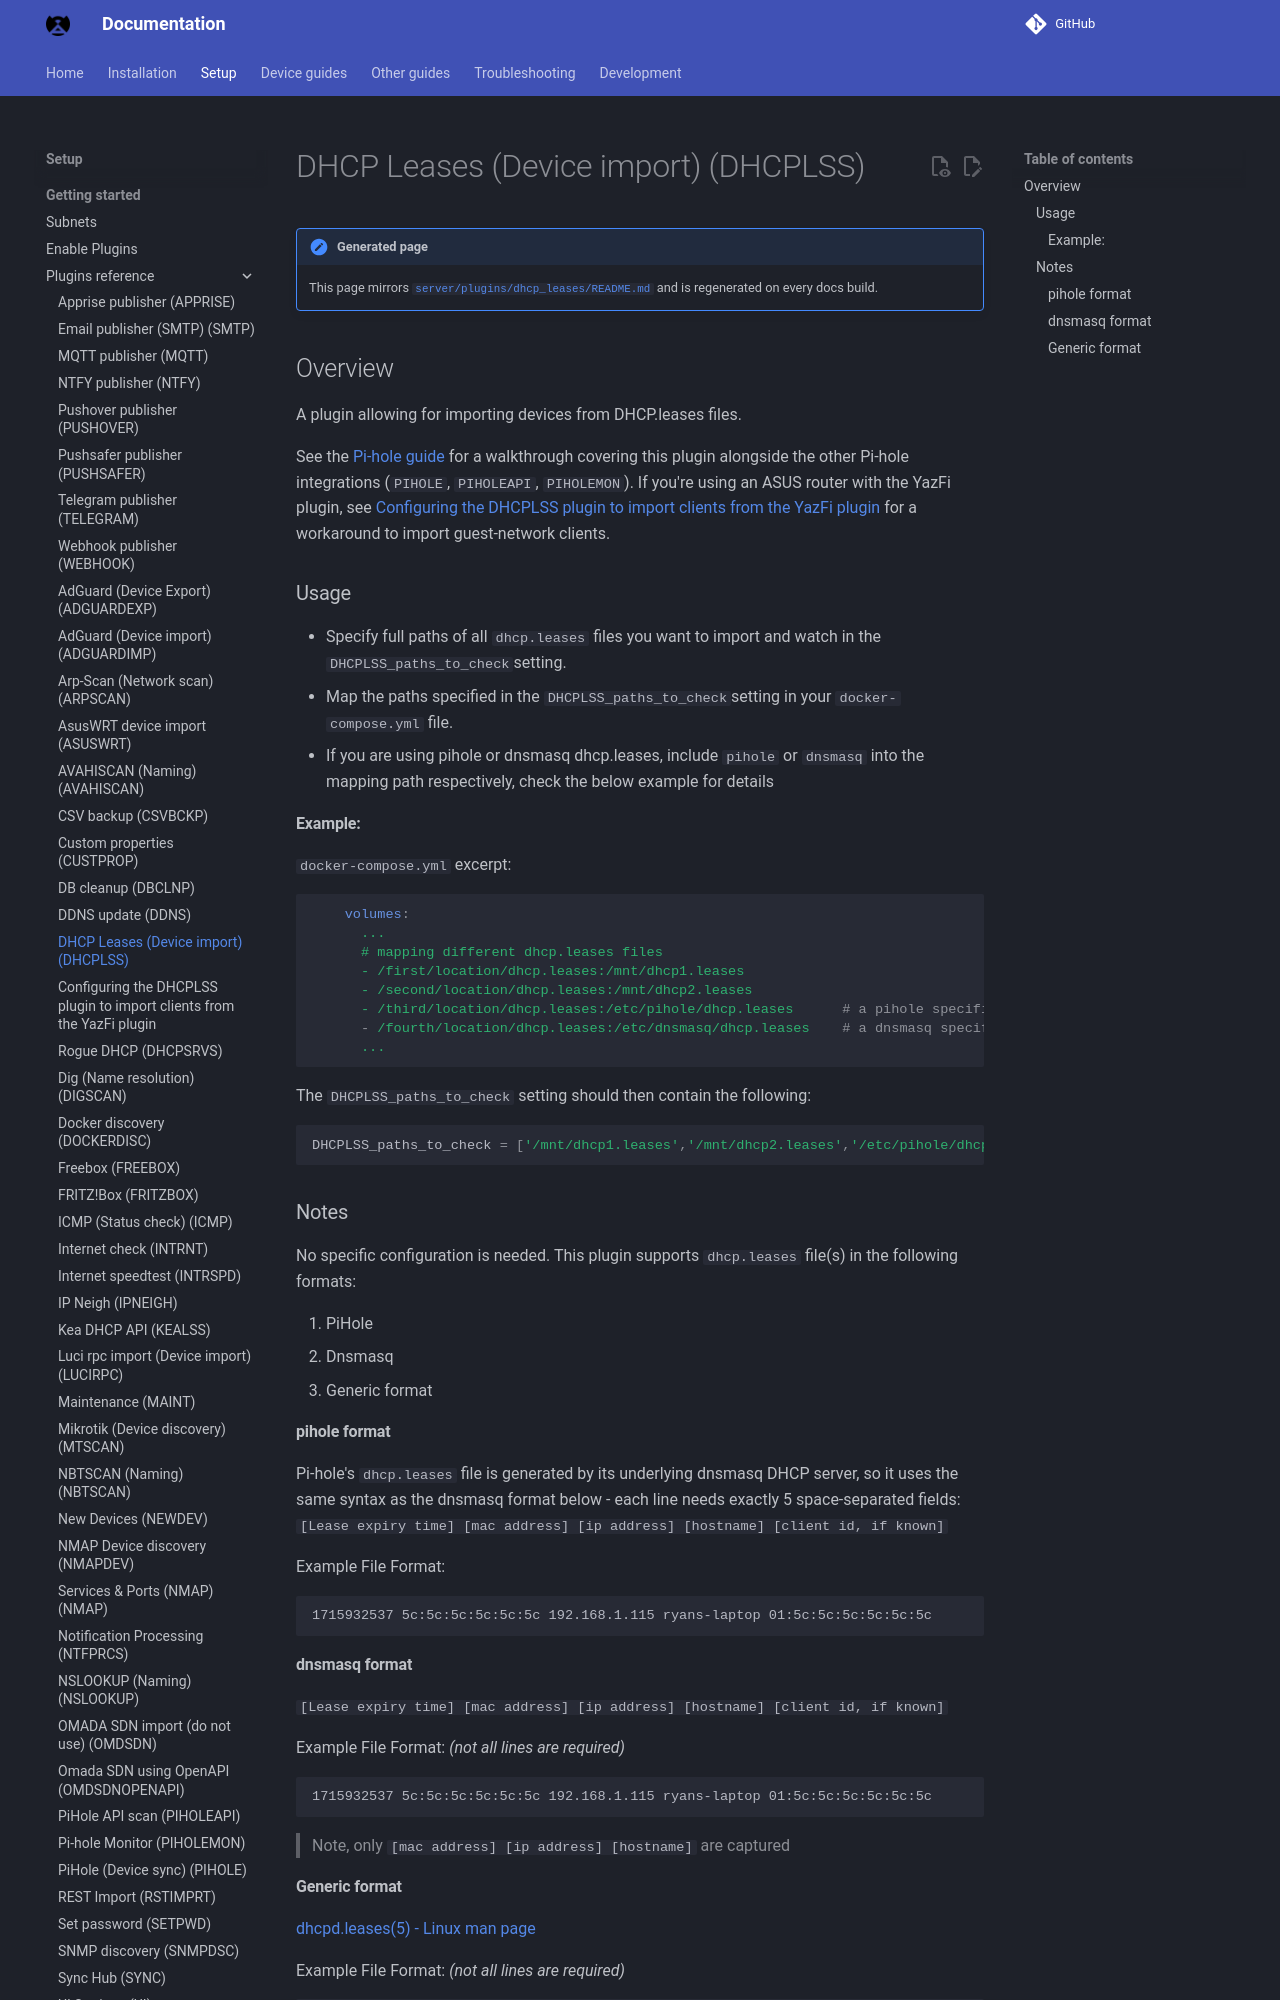

repository: bryanwills/NetAlertX · page: plugins/dhcp_leases/index.html · generator: mkdocs

## Overview

A plugin allowing for importing devices from DHCP.leases files.  

See the [Pi-hole guide](https://docs.netalertx.com/PIHOLE_GUIDE) for a walkthrough covering this plugin alongside the other Pi-hole integrations (`PIHOLE`, `PIHOLEAPI`, `PIHOLEMON`). If you're using an ASUS router with the YazFi plugin, see [Configuring the DHCPLSS plugin to import clients from the YazFi plugin](https://docs.netalertx.com/plugins/dhcp_leases/ASUS_ROUTERS) for a workaround to import guest-network clients.

### Usage

- Specify full paths of all `dhcp.leases` files you want to import and watch in the `DHCPLSS_paths_to_check`setting.
- Map the paths specified in the `DHCPLSS_paths_to_check`setting in your `docker-compose.yml` file.
- If you are using pihole or dnsmasq dhcp.leases, include `pihole` or `dnsmasq` into the mapping path respectively, check the below example for details


#### Example: 


`docker-compose.yml` excerpt:

```yaml
    volumes:
      ...
      # mapping different dhcp.leases files
      - /first/location/dhcp.leases:/mnt/dhcp1.leases
      - /second/location/dhcp.leases:/mnt/dhcp2.leases      
      - /third/location/dhcp.leases:/etc/pihole/dhcp.leases      # a pihole specific dhcp.leases file 
      - /fourth/location/dhcp.leases:/etc/dnsmasq/dhcp.leases    # a dnsmasq specific dhcp.leases file  
      ...
```

The `DHCPLSS_paths_to_check` setting should then contain the following: 

```python
DHCPLSS_paths_to_check = ['/mnt/dhcp1.leases','/mnt/dhcp2.leases','/etc/pihole/dhcp.leases','/etc/dnsmasq/dhcp.leases']
```

### Notes

No specific configuration is needed. This plugin supports `dhcp.leases` file(s) in the following formats:

1. PiHole
2. Dnsmasq
3. Generic format
